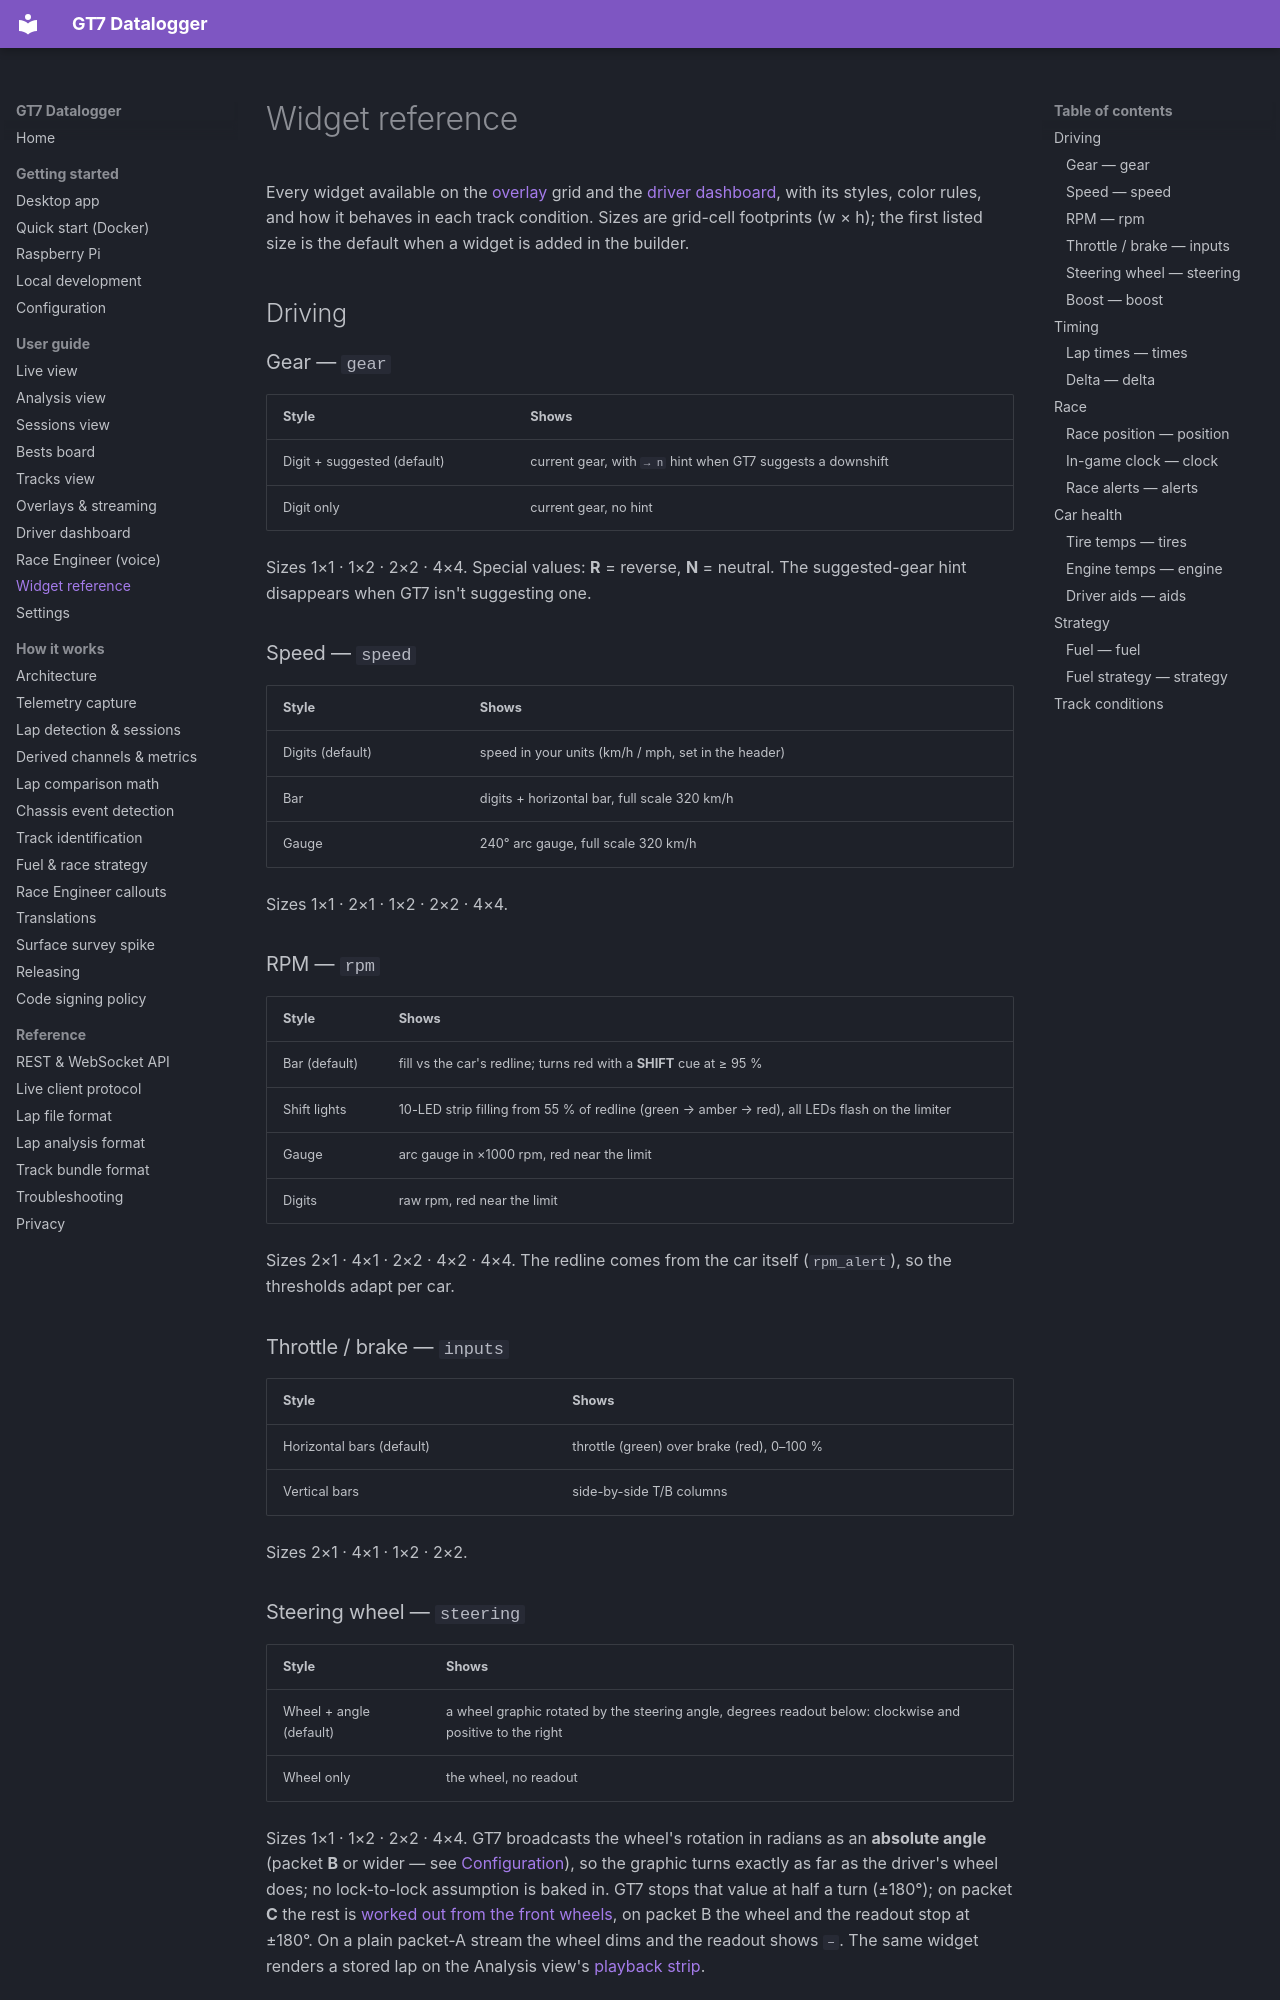

repository: jbhoorasingh/gt7-datalogger · page: guide/widgets/index.html · generator: mkdocs

# Widget reference

Every widget available on the [overlay](overlay.md) grid and the
[driver dashboard](dash.md), with its styles, color rules, and how it behaves in each
track condition. Sizes are grid-cell footprints (w × h); the first listed size is the
default when a widget is added in the builder.

## Driving

### Gear — `gear`

| Style | Shows |
| --- | --- |
| Digit + suggested (default) | current gear, with `→ n` hint when GT7 suggests a downshift |
| Digit only | current gear, no hint |

Sizes 1×1 · 1×2 · 2×2 · 4×4. Special values: **R** = reverse, **N** = neutral. The
suggested-gear hint disappears when GT7 isn't suggesting one.

### Speed — `speed`

| Style | Shows |
| --- | --- |
| Digits (default) | speed in your units (km/h / mph, set in the header) |
| Bar | digits + horizontal bar, full scale 320 km/h |
| Gauge | 240° arc gauge, full scale 320 km/h |

Sizes 1×1 · 2×1 · 1×2 · 2×2 · 4×4.

### RPM — `rpm`

| Style | Shows |
| --- | --- |
| Bar (default) | fill vs the car's redline; turns red with a **SHIFT** cue at ≥ 95 % |
| Shift lights | 10-LED strip filling from 55 % of redline (green → amber → red), all LEDs flash on the limiter |
| Gauge | arc gauge in ×1000 rpm, red near the limit |
| Digits | raw rpm, red near the limit |

Sizes 2×1 · 4×1 · 2×2 · 4×2 · 4×4. The redline comes from the car itself
(`rpm_alert`), so the thresholds adapt per car.

### Throttle / brake — `inputs`

| Style | Shows |
| --- | --- |
| Horizontal bars (default) | throttle (green) over brake (red), 0–100 % |
| Vertical bars | side-by-side T/B columns |

Sizes 2×1 · 4×1 · 1×2 · 2×2.

### Steering wheel — `steering`

| Style | Shows |
| --- | --- |
| Wheel + angle (default) | a wheel graphic rotated by the steering angle, degrees readout below: clockwise and positive to the right |
| Wheel only | the wheel, no readout |

Sizes 1×1 · 1×2 · 2×2 · 4×4. GT7 broadcasts the wheel's rotation in radians as an
**absolute angle** (packet **B** or wider — see
[Configuration](../getting-started/configuration.md)), so the graphic turns exactly as
far as the driver's wheel does; no lock-to-lock assumption is baked in. GT7 stops that
value at half a turn (±180°); on packet **C** the rest is
[worked out from the front wheels](../internals/derived-channels.md#steering-past-half-a-turn),
on packet B the wheel and the readout stop at ±180°. On a plain
packet-A stream the wheel dims and the readout shows `–`. The same widget renders a
stored lap on the Analysis view's [playback strip](analysis-view.md#lap-playback).
